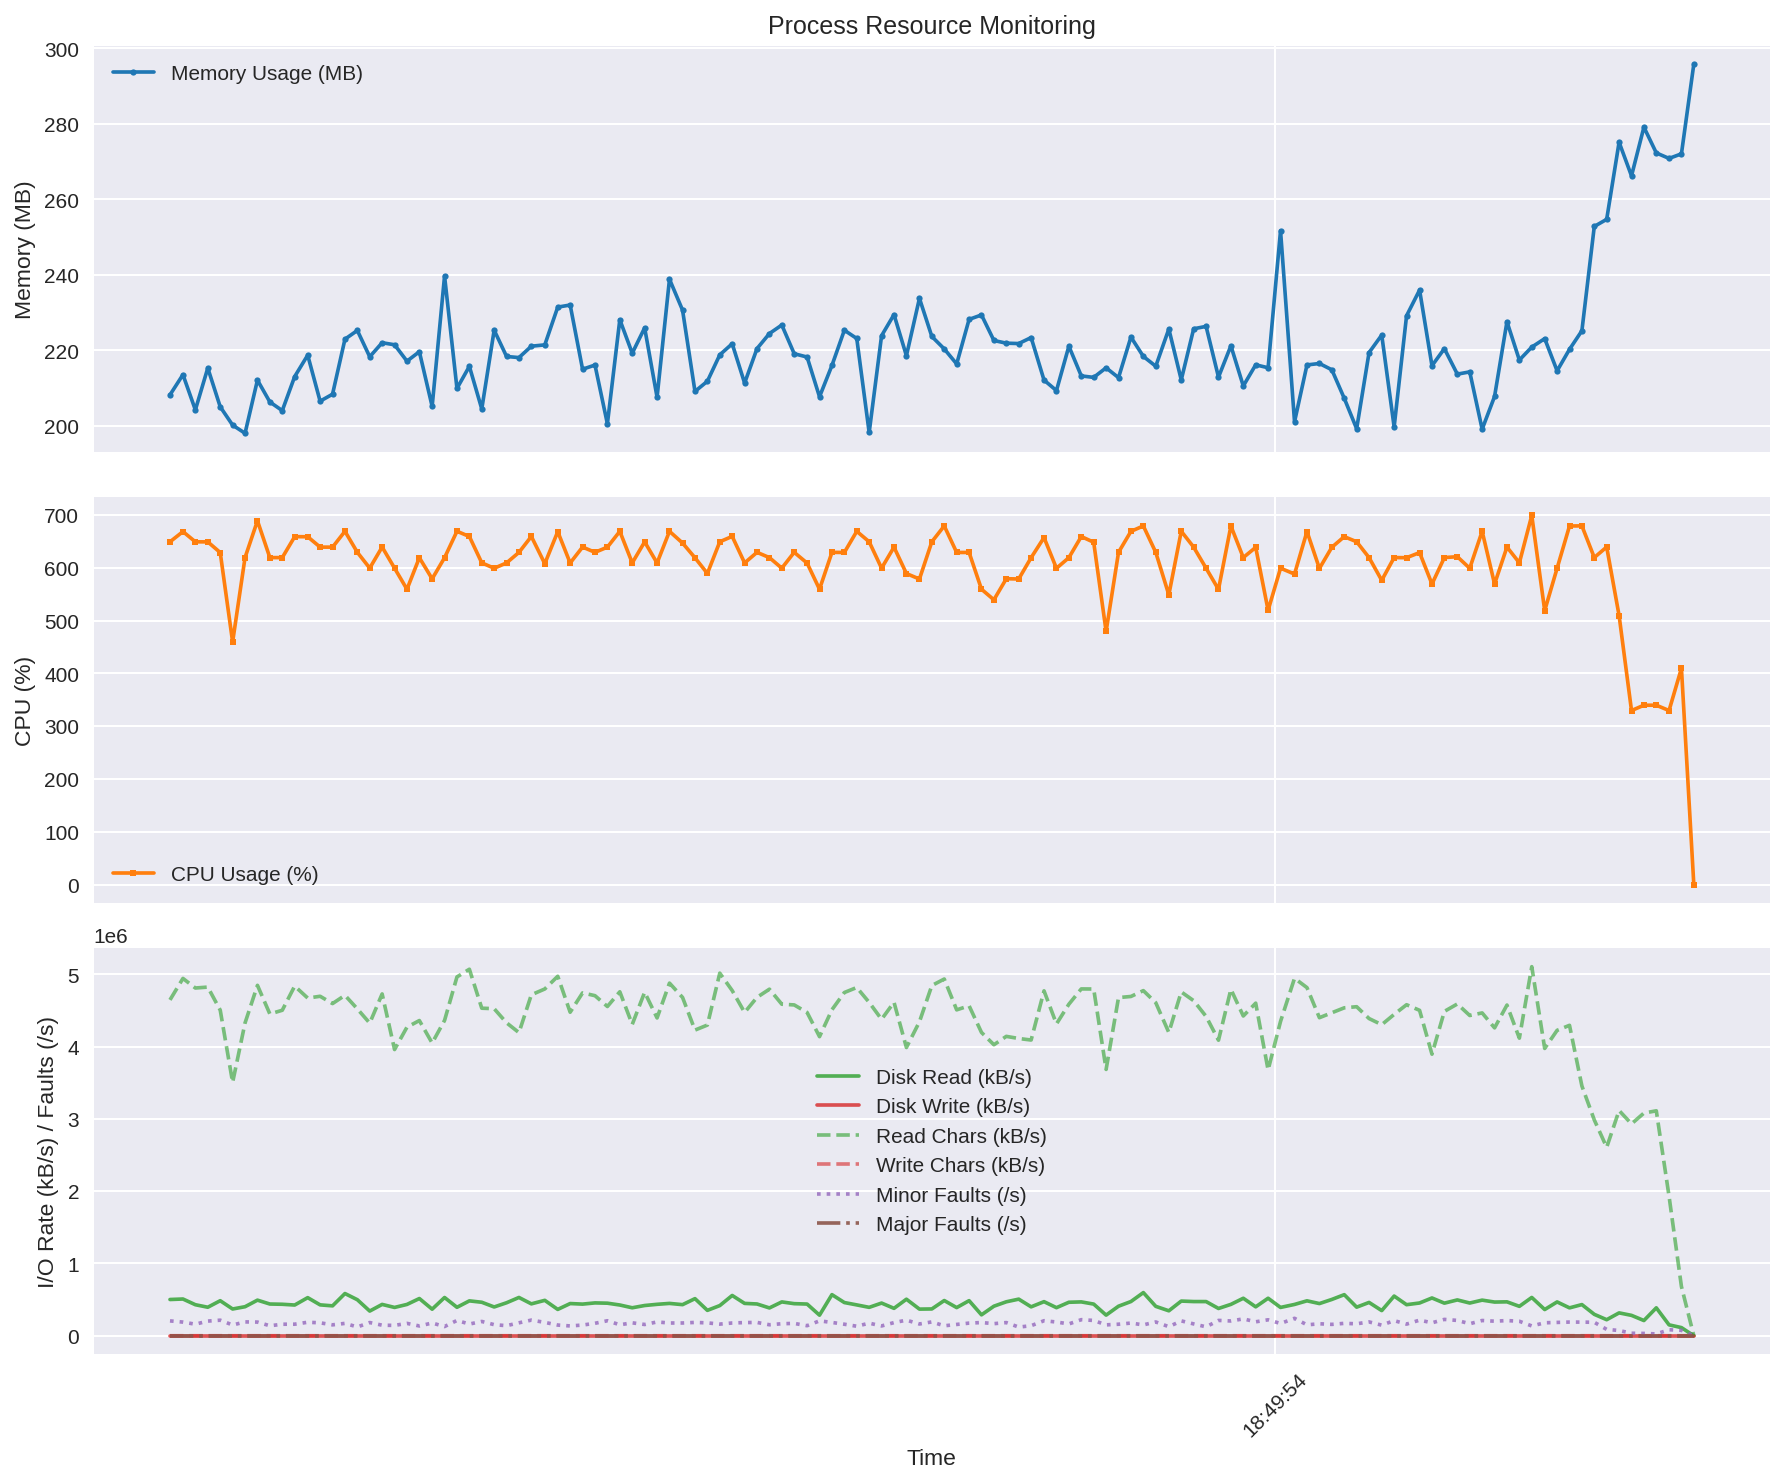

The data file committed next to this chart (first rows):
time, rss_mb, cpu_percent, read_kbs, write_kbs, read_chars_kbs, write_chars_kbs, minor_faults_s, major_faults_s
2025-08-21 18:49:45.037722, 208.2, 649.1, 501480, 0.0, 4648159, 2.41, 205600, 0.0
2025-08-21 18:49:45.142932, 213.6, 668.5, 508360, 0.0, 4945232, 3.08, 188830, 0.0
2025-08-21 18:49:45.243596, 204.2, 649.1, 429320, 0.0, 4812643, 2.39, 159600, 0.0
2025-08-21 18:49:45.344395, 215.3, 649.0, 394400, 0.0, 4825554, 2.39, 202820, 0.0
2025-08-21 18:49:45.445261, 205.1, 628.8, 484800, 0.0, 4506716, 3.43, 215210, 0.0
2025-08-21 18:49:45.545860, 200.2, 459.4, 370160, 0.0, 3506293, 1.71, 148560, 0.0
2025-08-21 18:49:45.646562, 198, 619.3, 401760, 0.0, 4328854, 2.4, 191530, 0.0
2025-08-21 18:49:45.747230, 212.1, 689.0, 492600, 0.0, 4849536, 2.74, 189040, 0.0
2025-08-21 18:49:45.847837, 206.3, 619.2, 439000, 0.0, 4453557, 2.73, 138020, 0.0
2025-08-21 18:49:45.948475, 204, 619.2, 435560, 0.0, 4504826, 2.73, 159360, 0.0
2025-08-21 18:49:46.049284, 213.1, 658.9, 424960, 0.0, 4839664, 2.39, 159870, 0.0
2025-08-21 18:49:46.154877, 218.7, 658.7, 527160, 0.0, 4673531, 3.43, 186690, 0.0
2025-08-21 18:49:46.255511, 206.5, 639.1, 427280, 0.0, 4698346, 2.39, 178850, 0.0
2025-08-21 18:49:46.356310, 208.4, 639.0, 413640, 0.0, 4597403, 2.73, 150770, 0.0
2025-08-21 18:49:46.456992, 223, 669.0, 584240, 0.0, 4711855, 3.08, 171080, 0.0
2025-08-21 18:49:46.557501, 225.3, 629.2, 498600, 0.0, 4523851, 2.73, 121600, 0.0
2025-08-21 18:49:46.657952, 218.3, 599.3, 341480, 0.0, 4326643, 2.39, 182720, 0.0
2025-08-21 18:49:46.758569, 222, 639.2, 433560, 0.0, 4730842, 2.73, 145770, 0.0
2025-08-21 18:49:46.859324, 221.5, 599.2, 391800, 0.0, 3961206, 2.05, 143140, 0.0
2025-08-21 18:49:46.959995, 217.1, 559.2, 433360, 0.0, 4270862, 2.4, 171150, 0.0
2025-08-21 18:49:47.060581, 219.6, 619.0, 514960, 0.0, 4362276, 3.08, 135320, 0.0
2025-08-21 18:49:47.164247, 205.2, 579.0, 367480, 0.0, 4050824, 2.39, 176360, 0.0
2025-08-21 18:49:47.264893, 239.7, 619.0, 529320, 0.0, 4364313, 3.1, 127310, 0.0
2025-08-21 18:49:47.365545, 209.9, 669.1, 393680, 0.0, 4966206, 2.39, 211570, 0.0
2025-08-21 18:49:47.466151, 215.8, 659.2, 482680, 0.0, 5072682, 2.73, 161660, 0.0
2025-08-21 18:49:47.566749, 204.5, 609.3, 463440, 0.0, 4533226, 3.08, 197770, 0.0
2025-08-21 18:49:47.667330, 225.3, 599.0, 398240, 0.0, 4526375, 2.73, 153270, 0.0
2025-08-21 18:49:47.767885, 218.4, 609.2, 456520, 0.0, 4331186, 2.39, 139280, 0.0
2025-08-21 18:49:47.868407, 218.1, 629.1, 529680, 0.0, 4195108, 3.09, 179030, 0.0
2025-08-21 18:49:47.968929, 221.1, 659.3, 441360, 0.0, 4719104, 2.39, 216350, 0.0
2025-08-21 18:49:48.077964, 221.4, 607.7, 489920, 0.0, 4799498, 2.73, 184900, 0.0
2025-08-21 18:49:48.183016, 231.4, 668.4, 364320, 0.0, 4975478, 2.73, 147810, 0.0
2025-08-21 18:49:48.283759, 232, 609.0, 445520, 0.0, 4477674, 2.39, 135650, 0.0
2025-08-21 18:49:48.384365, 215.0, 639.2, 437800, 0.0, 4745259, 3.08, 147800, 0.0
2025-08-21 18:49:48.485057, 216.1, 629.2, 454400, 0.0, 4706630, 2.73, 172230, 0.0
2025-08-21 18:49:48.585743, 200.6, 639.0, 450560, 0.0, 4556884, 2.73, 207410, 0.0
2025-08-21 18:49:48.686470, 228.1, 669.0, 425400, 0.0, 4760745, 2.39, 151650, 0.0
2025-08-21 18:49:48.787252, 219.2, 609.2, 387080, 0.0, 4308816, 2.39, 178730, 0.0
2025-08-21 18:49:48.887916, 226, 649.0, 418320, 0.0, 4754453, 2.73, 155800, 0.0
2025-08-21 18:49:48.988699, 207.6, 609.0, 434880, 0.0, 4398527, 3.08, 190810, 0.0
2025-08-21 18:49:49.089372, 238.8, 669.0, 447520, 0.0, 4880714, 3.61, 176260, 0.0
2025-08-21 18:49:49.195427, 230.7, 646.8, 430280, 0.0, 4682230, 3.08, 176500, 0.0
2025-08-21 18:49:49.296165, 209.1, 618.9, 513520, 0.0, 4230387, 2.39, 184280, 0.0
2025-08-21 18:49:49.396803, 211.8, 589.2, 351280, 0.0, 4299993, 2.05, 178030, 0.0
2025-08-21 18:49:49.497428, 218.8, 649.2, 417440, 0.0, 5018360, 2.73, 161020, 0.0
2025-08-21 18:49:49.598069, 221.8, 659.4, 557480, 0.0, 4777417, 3.09, 176580, 0.0
2025-08-21 18:49:49.698721, 211.3, 609.1, 447680, 0.0, 4474495, 2.39, 181990, 0.0
2025-08-21 18:49:49.799334, 220.5, 629.2, 439640, 0.0, 4683493, 2.73, 184170, 0.0
2025-08-21 18:49:49.899954, 224.4, 619.2, 384720, 0.0, 4796358, 2.73, 152000, 0.0
2025-08-21 18:49:50.000470, 226.7, 599.2, 468120, 0.0, 4588489, 3.08, 166210, 0.0
2025-08-21 18:49:50.101035, 219.1, 629.2, 443960, 0.0, 4578653, 2.73, 170850, 0.0
2025-08-21 18:49:50.205679, 218.2, 608.8, 438600, 0.0, 4474153, 2.73, 138900, 0.0
2025-08-21 18:49:50.306308, 207.7, 559.3, 284760, 0.0, 4139629, 1.71, 206140, 0.0
2025-08-21 18:49:50.407080, 216.0, 629.1, 568840, 0.0, 4511427, 3.08, 183950, 0.0
2025-08-21 18:49:50.507838, 225.3, 629.0, 459400, 0.0, 4750222, 2.73, 159470, 0.0
2025-08-21 18:49:50.608501, 223.1, 669.0, 426760, 0.0, 4819962, 3.08, 131540, 0.0
2025-08-21 18:49:50.709112, 198.2, 649.2, 393040, 0.0, 4613636, 2.39, 174270, 0.0
2025-08-21 18:49:50.809741, 223.9, 599.2, 452160, 0.0, 4379415, 3.08, 135660, 0.0
2025-08-21 18:49:50.910505, 229.5, 639.1, 379160, 0.0, 4615514, 2.93, 181710, 0.0
2025-08-21 18:49:51.011227, 218.6, 589.0, 505640, 0.0, 3989263, 2.73, 215740, 0.0
... 63 more rows
